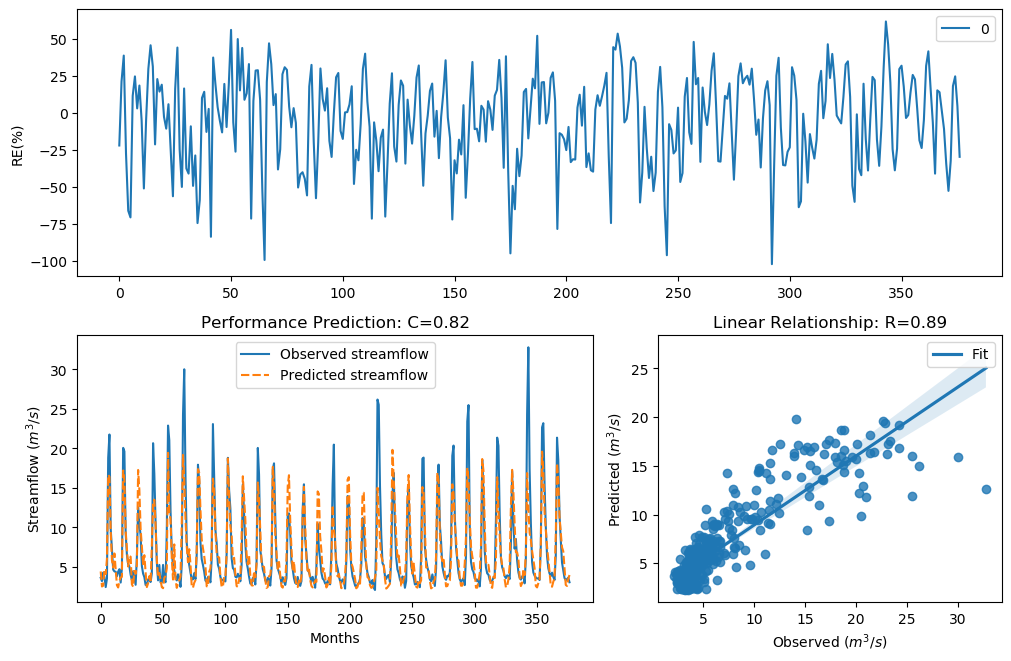

The file beside this chart, header and first rows:
y_true, y_pred, y_true_scaled, y_pred_scaled
3.63, 4.433, -0.29, -0.0624
3.21, 2.533, -0.4343, -0.7214
4.29, 2.634, -0.09927, -0.6733
3.67, 4.679, -0.2773, -0.002486
2.46, 4.088, -0.758, -0.1536
3.54, 6.043, -0.3192, 0.2738
18.82, 16.67, 1.354, 1.249
21.76, 16.42, 1.476, 1.236
9.83, 9.543, 0.7643, 0.7358
7.16, 5.845, 0.4499, 0.2386
4.67, 4.923, -0.004613, 0.05351
4.44, 6.712, -0.06076, 0.3834
4.4, 4.61, -0.07088, -0.01891
3.83, 2.694, -0.2281, -0.6455
4.42, 2.406, -0.0658, -0.7856
4.72, 3.245, 0.007159, -0.4214
3.03, 3.678, -0.5031, -0.2747
4.87, 3.763, 0.04161, -0.2484
20.07, 17.21, 1.408, 1.276
19.62, 15.91, 1.389, 1.208
9.33, 9.587, 0.7138, 0.7402
6.56, 7.265, 0.3597, 0.4647
5.37, 5.062, 0.1479, 0.0839
5.07, 6.375, 0.08563, 0.33
4.02, 6.289, -0.1728, 0.3157
3.34, 2.802, -0.3873, -0.5976
4.47, 2.502, -0.05324, -0.7368
3.61, 4.505, -0.2964, -0.0445
2.75, 4.128, -0.6205, -0.1426
6.28, 5.251, 0.3143, 0.1237
12.55, 17.27, 0.9944, 1.28
10.44, 14.73, 0.822, 1.14
9.01, 9.837, 0.6798, 0.7651
5.12, 7.65, 0.09631, 0.5172
4.16, 5.36, -0.134, 0.146
3.72, 6.493, -0.2617, 0.349
2.73, 4.342, -0.6294, -0.08573
2.73, 2.457, -0.6294, -0.7593
3.43, 2.945, -0.3561, -0.5374
3.4, 3.841, -0.3664, -0.225
3.1, 3.02, -0.4758, -0.507
4.17, 7.664, -0.1312, 0.519
20.66, 12.96, 1.432, 1.024
16.78, 13.51, 1.255, 1.062
10.67, 10.27, 0.8427, 0.8061
5.59, 5.893, 0.1911, 0.2473
3.31, 3.75, -0.398, -0.2525
5.26, 4.236, 0.1256, -0.1134
3.05, 3.345, -0.4952, -0.3856
3.04, 2.454, -0.4992, -0.7611
5.26, 2.317, 0.1256, -0.833
3.41, 3.632, -0.3629, -0.2895
3.07, 3.877, -0.4874, -0.214
9.62, 4.833, 0.7435, 0.03332
22.89, 19.44, 1.518, 1.381
21.04, 11.84, 1.448, 0.9401
12.14, 11.08, 0.9637, 0.8784
7, 6.082, 0.4268, 0.2807
5.08, 3.411, 0.08777, -0.3626
4.58, 7.855, -0.02618, 0.5438
... 317 more rows
